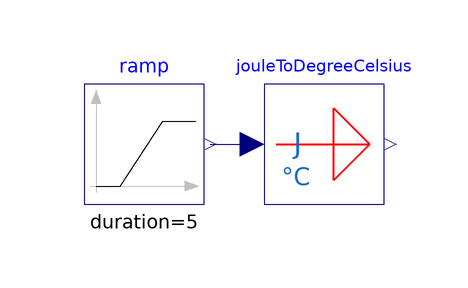

Above is the diagram view of the following Modelica model: its components placed by their Placement annotations and its connect equations drawn as lines.

model JouleToDegreeCelsius "Unit Conversion from Joule to Kelvin"
  extends Modelica.Icons.Example;
  Modelica.Blocks.Sources.Ramp ramp(
    height=100,
    duration=5,
    startTime=2,
    offset=0.1) annotation (Placement(transformation(
        extent={{-10,-10},{10,10}},
        rotation=0,
        origin={-14,0})));
  Components.Others.JouleToDegreeCelsius jouleToDegreeCelsius(C=1, Tref=273.15)
    annotation (Placement(transformation(extent={{6,-10},{26,10}})));
equation
  connect(ramp.y, jouleToDegreeCelsius.u)
    annotation (Line(points={{-3,0},{-3,0},{4,0}}, color={0,0,127}));
  annotation (
    Icon(coordinateSystem(preserveAspectRatio=false)),
    Diagram(coordinateSystem(preserveAspectRatio=false)),
    experiment(StopTime=10),
    __Dymola_experimentSetupOutput,
    Documentation(info="<html>
<p>This model checks, if the conversion component works correct. </p>
<p>With a heat capacity of 1 J/K, each J at the input causes 1 K Temperature change. </p>
<p>A ramp of 100 J causes 100 K temperaturedifference.</p>
</html>"));
end JouleToDegreeCelsius;